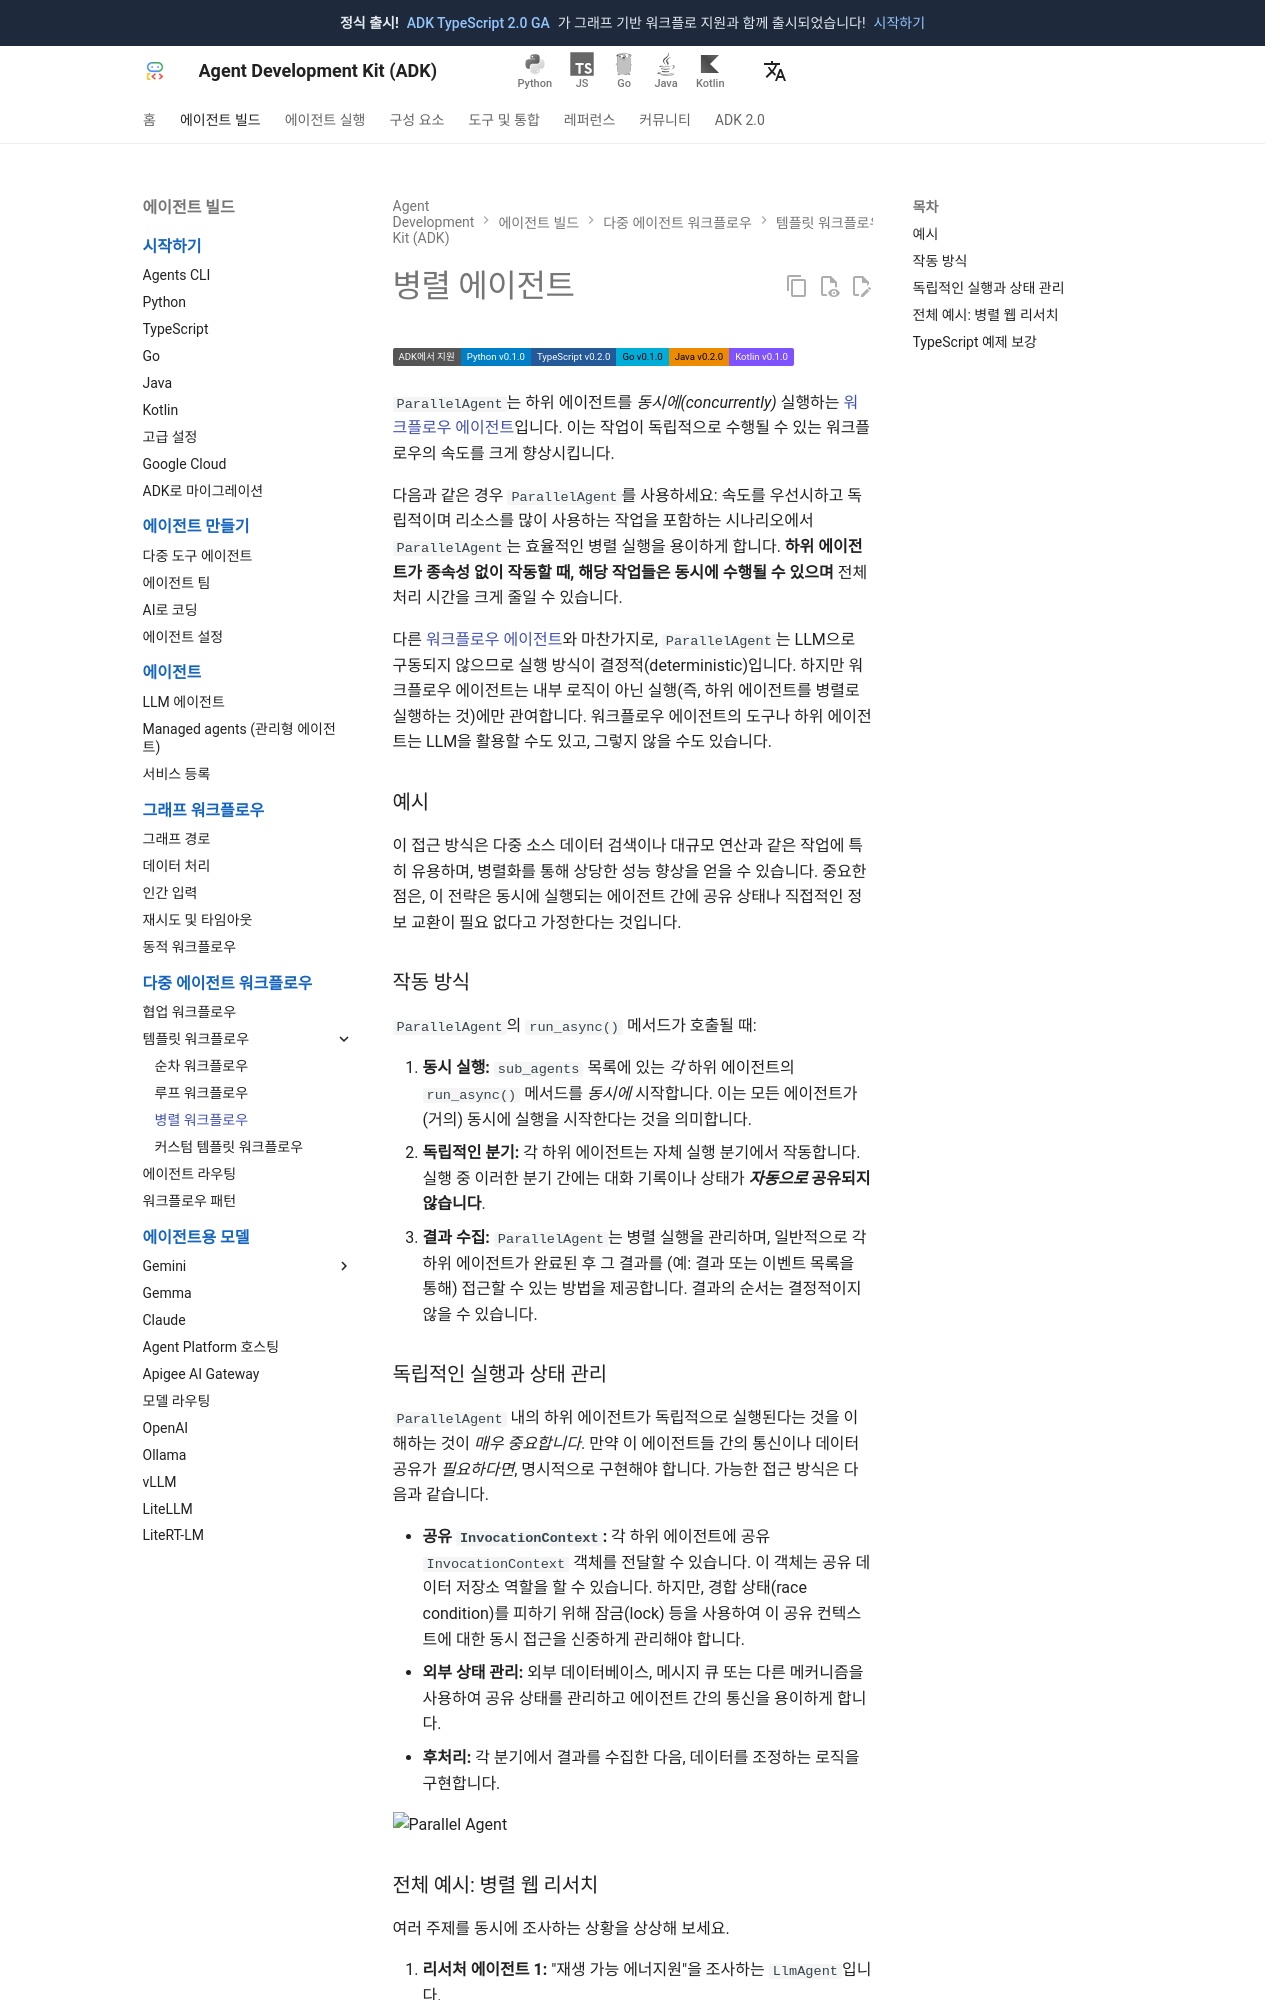

repository: adk-labs/adk-docs · page: ko/agents/workflow-agents/parallel-agents/index.html · generator: mkdocs

# 병렬 에이전트

<div class="language-support-tag">
  <span class="lst-supported">ADK에서 지원</span><span class="lst-python">Python v0.1.0</span><span class="lst-typescript">TypeScript v0.2.0</span><span class="lst-go">Go v0.1.0</span><span class="lst-java">Java v0.2.0</span><span class="lst-kotlin">Kotlin v0.1.0</span>
</div>

`ParallelAgent`는 하위 에이전트를 *동시에(concurrently)* 실행하는 [워크플로우 에이전트](index.md)입니다. 이는 작업이 독립적으로 수행될 수 있는 워크플로우의 속도를 크게 향상시킵니다.

다음과 같은 경우 `ParallelAgent`를 사용하세요: 속도를 우선시하고 독립적이며 리소스를 많이 사용하는 작업을 포함하는 시나리오에서 `ParallelAgent`는 효율적인 병렬 실행을 용이하게 합니다. **하위 에이전트가 종속성 없이 작동할 때, 해당 작업들은 동시에 수행될 수 있으며** 전체 처리 시간을 크게 줄일 수 있습니다.

다른 [워크플로우 에이전트](index.md)와 마찬가지로, `ParallelAgent`는 LLM으로 구동되지 않으므로 실행 방식이 결정적(deterministic)입니다. 하지만 워크플로우 에이전트는 내부 로직이 아닌 실행(즉, 하위 에이전트를 병렬로 실행하는 것)에만 관여합니다. 워크플로우 에이전트의 도구나 하위 에이전트는 LLM을 활용할 수도 있고, 그렇지 않을 수도 있습니다.

### 예시

이 접근 방식은 다중 소스 데이터 검색이나 대규모 연산과 같은 작업에 특히 유용하며, 병렬화를 통해 상당한 성능 향상을 얻을 수 있습니다. 중요한 점은, 이 전략은 동시에 실행되는 에이전트 간에 공유 상태나 직접적인 정보 교환이 필요 없다고 가정한다는 것입니다.
